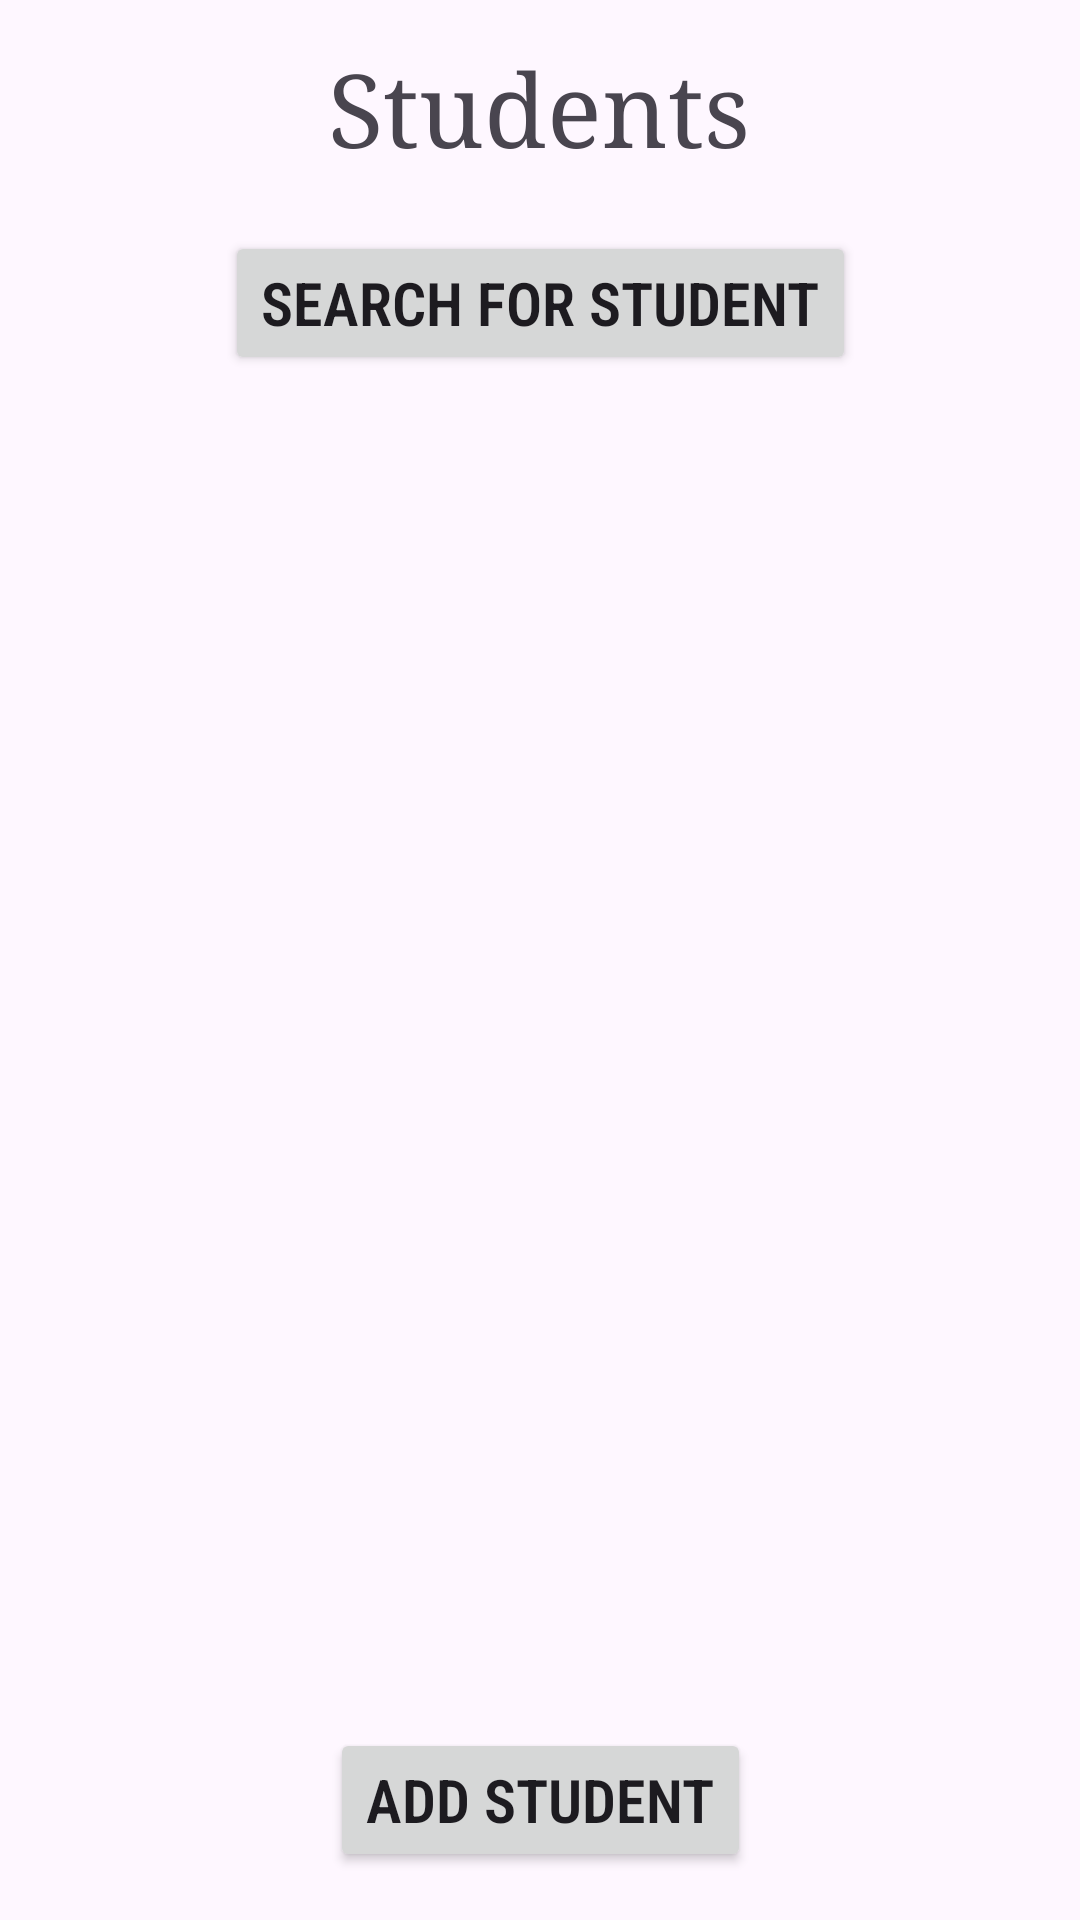

Here is an Android app screen rendered from its layout file. Give the layout XML and the strings, colors and styles it references.
<!-- AndroidManifest.xml: application theme Theme.Homework03_CIS183_AndrewOBrien -->
<!-- res/layout/activity_main.xml -->
<?xml version="1.0" encoding="utf-8"?>
<androidx.constraintlayout.widget.ConstraintLayout xmlns:android="http://schemas.android.com/apk/res/android"
    xmlns:app="http://schemas.android.com/apk/res-auto"
    xmlns:tools="http://schemas.android.com/tools"
    android:id="@+id/main"
    android:layout_width="match_parent"
    android:layout_height="match_parent"
    tools:context=".MainActivity">

    <Button
        android:id="@+id/btn_v_main_searchStudent"
        android:layout_width="wrap_content"
        android:layout_height="wrap_content"
        android:layout_marginTop="77dp"
        android:layout_marginBottom="24dp"
        android:fontFamily="sans-serif-condensed-light"
        android:text="Search For Student"
        android:textSize="20sp"
        android:textStyle="bold"
        app:layout_constraintBottom_toTopOf="@+id/lv_v_main_studentList"
        app:layout_constraintEnd_toEndOf="parent"
        app:layout_constraintStart_toStartOf="parent"
        app:layout_constraintTop_toTopOf="parent" />

    <TextView
        android:id="@+id/textView11"
        android:layout_width="wrap_content"
        android:layout_height="wrap_content"
        android:fontFamily="serif"
        android:text="Students"
        android:textSize="34sp"
        app:layout_constraintBottom_toBottomOf="parent"
        app:layout_constraintEnd_toEndOf="parent"
        app:layout_constraintHorizontal_bias="0.498"
        app:layout_constraintStart_toStartOf="parent"
        app:layout_constraintTop_toTopOf="parent"
        app:layout_constraintVertical_bias="0.023" />

    <ListView
        android:id="@+id/lv_v_main_studentList"
        android:layout_width="0dp"
        android:layout_height="0dp"
        android:layout_marginStart="12dp"
        android:layout_marginEnd="12dp"
        android:layout_marginBottom="7dp"
        app:layout_constraintBottom_toTopOf="@+id/btn_v_main_addStudent"
        app:layout_constraintEnd_toEndOf="parent"
        app:layout_constraintStart_toStartOf="parent"
        app:layout_constraintTop_toBottomOf="@+id/btn_v_main_searchStudent" />

    <Button
        android:id="@+id/btn_v_main_addStudent"
        android:layout_width="wrap_content"
        android:layout_height="wrap_content"
        android:layout_marginBottom="16dp"
        android:fontFamily="sans-serif-condensed-light"
        android:text="Add Student"
        android:textSize="20sp"
        android:textStyle="bold"
        app:layout_constraintBottom_toBottomOf="parent"
        app:layout_constraintEnd_toEndOf="parent"
        app:layout_constraintStart_toStartOf="parent"
        app:layout_constraintTop_toBottomOf="@+id/lv_v_main_studentList" />

</androidx.constraintlayout.widget.ConstraintLayout>
<!-- resources referenced by this layout -->
<resources>
  <style name="Theme.Homework03_CIS183_AndrewOBrien" parent="Base.Theme.Homework03_CIS183_AndrewOBrien" />
  <style name="Base.Theme.Homework03_CIS183_AndrewOBrien" parent="Theme.Material3.DayNight.NoActionBar">
          
          
      </style>
</resources>
